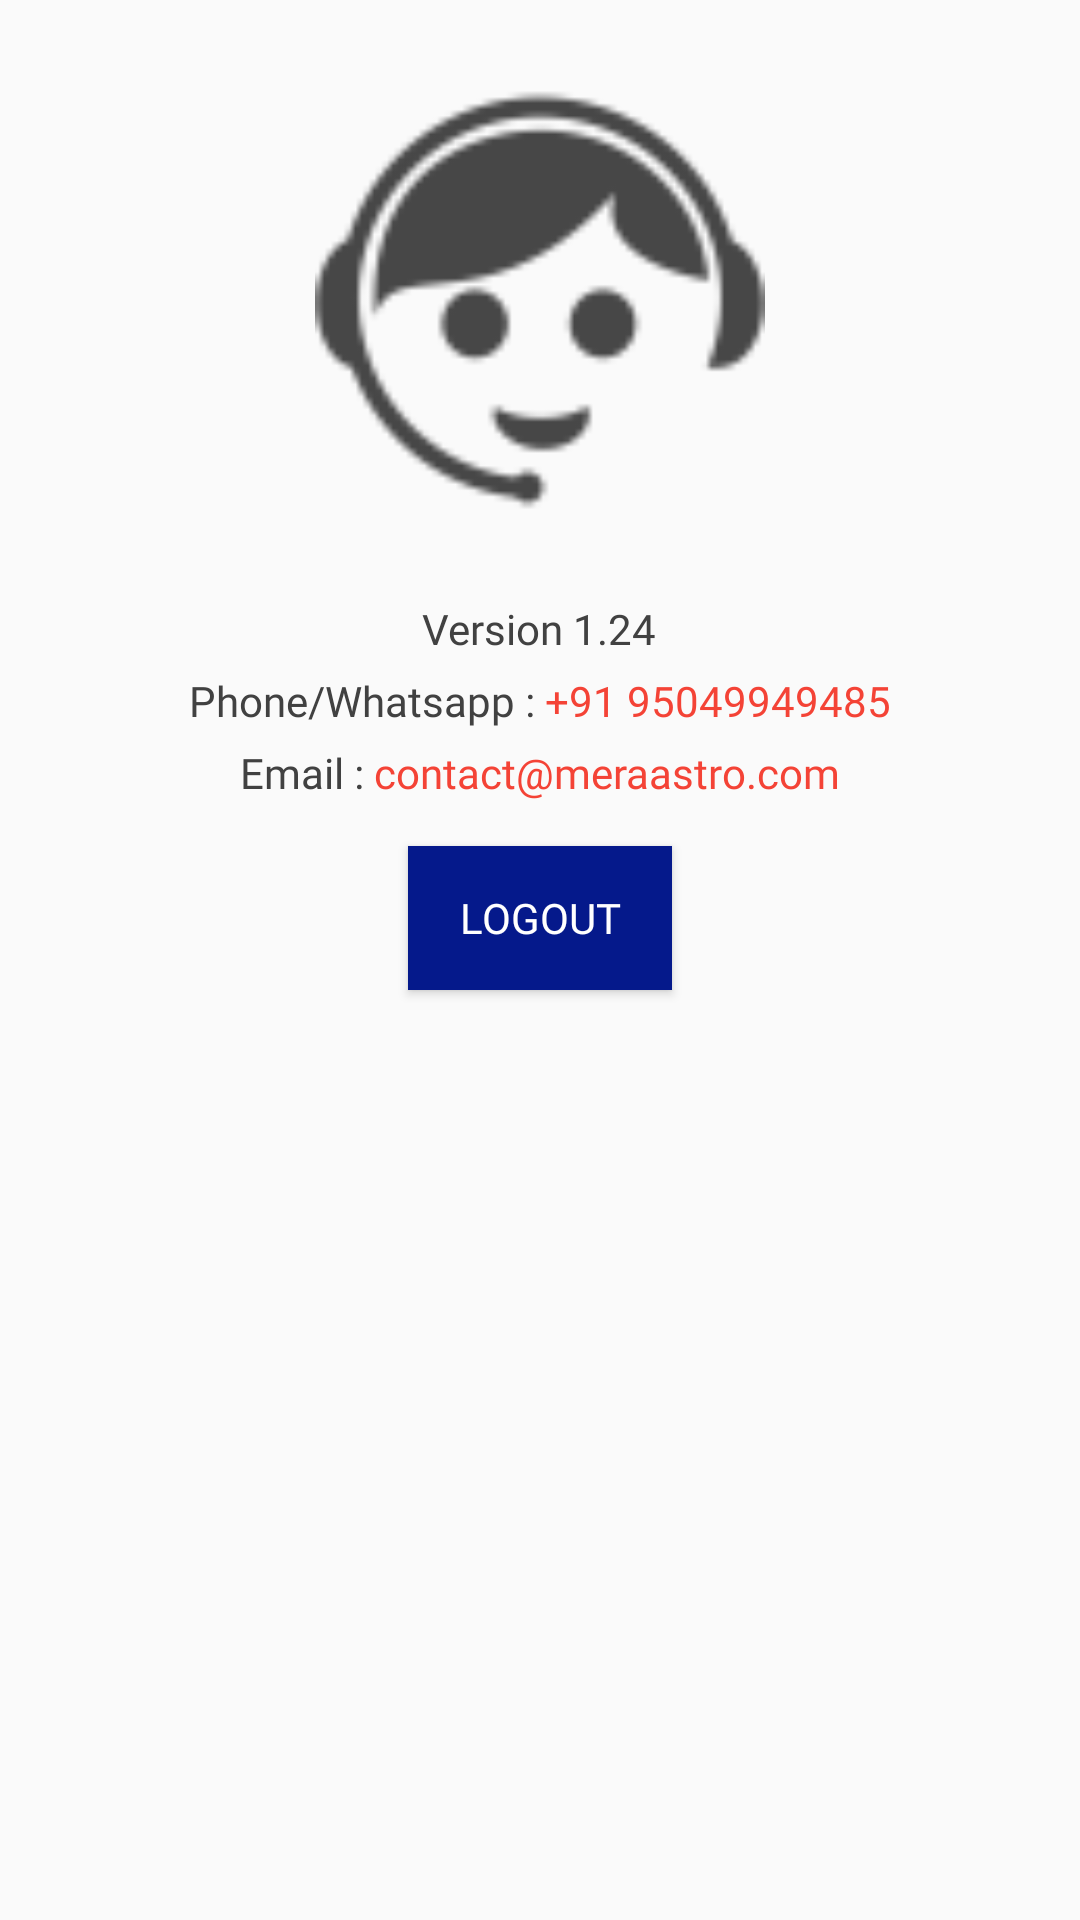

Here is an Android app screen rendered from its layout file. Give the layout XML and the strings, colors and styles it references.
<!-- AndroidManifest.xml: application theme AppTheme -->
<!-- res/layout/activity_support.xml -->
<?xml version="1.0" encoding="utf-8"?>
<LinearLayout xmlns:android="http://schemas.android.com/apk/res/android"
    xmlns:app="http://schemas.android.com/apk/res-auto"
    xmlns:tools="http://schemas.android.com/tools"
    android:layout_width="match_parent"
    android:layout_height="match_parent"
    android:orientation="vertical"
    tools:context="com.uma.astropandith.Activitys.SupportActivity">

    <ImageView
        android:layout_width="150dp"
        android:layout_height="200dp"
        android:layout_gravity="center"
        android:src="@drawable/support_icon" />

    <TextView
        android:layout_width="wrap_content"
        android:layout_height="wrap_content"
        android:layout_gravity="center"
        android:layout_marginBottom="5dp"
        android:fontFamily="@font/lato_regular"
        android:textColor="#414141"
        android:text="Version 1.24"/>

    <LinearLayout
        android:layout_width="match_parent"
        android:layout_height="wrap_content"
        android:layout_gravity="center"
        android:gravity="center"
        android:orientation="horizontal">


        <TextView
            android:layout_width="wrap_content"
            android:layout_height="wrap_content"
            android:layout_gravity="center"
            android:fontFamily="@font/lato_regular"
            android:textColor="#414141"
            android:text="Phone/Whatsapp : "/>

        <TextView
            android:layout_width="wrap_content"
            android:layout_height="wrap_content"
            android:layout_gravity="center"
            android:textColor="#F44336"
            android:fontFamily="@font/lato_regular"
            android:text="+91 95049949485"/>


    </LinearLayout>

    <LinearLayout
        android:layout_width="match_parent"
        android:layout_height="wrap_content"
        android:layout_gravity="center"
        android:layout_marginTop="5dp"
        android:gravity="center"
        android:orientation="horizontal">


        <TextView
            android:layout_width="wrap_content"
            android:layout_height="wrap_content"
            android:layout_gravity="center"
            android:textColor="#414141"
            android:fontFamily="@font/lato_regular"
            android:text="Email : "/>

        <TextView
            android:layout_width="wrap_content"
            android:layout_height="wrap_content"
            android:layout_gravity="center"
            android:textColor="#F44336"
            android:fontFamily="@font/lato_regular"
            android:text="contact@meraastro.com"/>


    </LinearLayout>

    <Button
        android:layout_width="wrap_content"
        android:layout_height="wrap_content"
        android:layout_gravity="center"
        android:background="@color/colorPrimary"
        android:textColor="#ffff"
        android:fontFamily="@font/lato_bold"
        android:layout_marginTop="15dp"
        android:text="Logout"/>

</LinearLayout>
<!-- resources referenced by this layout -->
<resources>
  <color name="colorPrimary">#05198B</color>
  <!-- drawable support_icon: png bitmap (drawable-hdpi, 1030 bytes) -->
  <style name="AppTheme" parent="Theme.AppCompat.Light.DarkActionBar">
          
          <item name="colorPrimary">@color/colorPrimary</item>
          <item name="colorPrimaryDark">@color/colorPrimaryDark</item>
          <item name="colorAccent">@color/colorAccent</item>
      </style>
  <color name="colorPrimaryDark">#05198B</color>
  <color name="colorAccent">#FF5722</color>
</resources>
